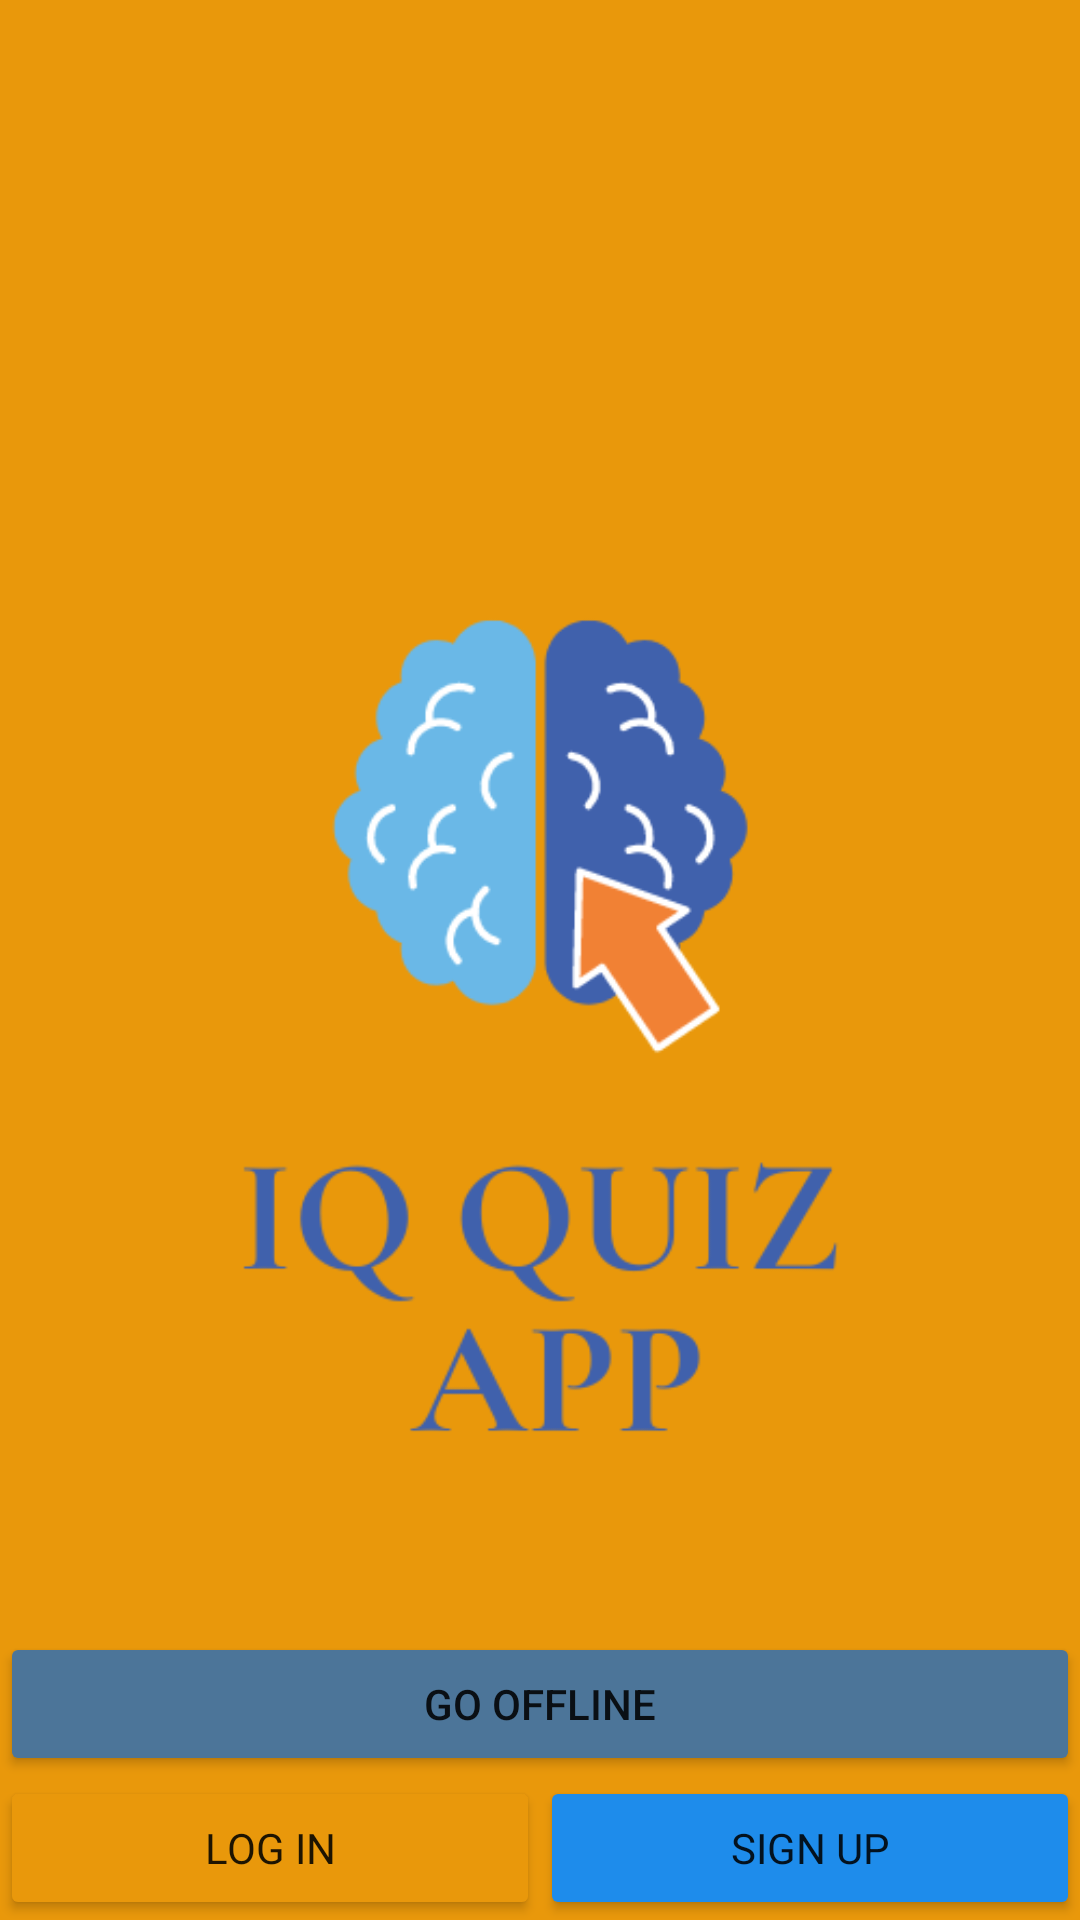

This screen was rendered from an Android layout file. Write that file and the resources it references.
<!-- AndroidManifest.xml: application theme Theme.IQQuizApp -->
<!-- res/layout/activity_login_menu.xml -->
<?xml version="1.0" encoding="utf-8"?>
<androidx.constraintlayout.widget.ConstraintLayout xmlns:android="http://schemas.android.com/apk/res/android"
    xmlns:app="http://schemas.android.com/apk/res-auto"
    xmlns:tools="http://schemas.android.com/tools"
    android:layout_width="match_parent"
    android:layout_height="match_parent"
    android:background="#E9980B"
    tools:context=".activities.LoginMenuActivity">

    <ImageView
        android:id="@+id/logo"
        android:layout_width="wrap_content"
        android:layout_height="wrap_content"
        android:layout_marginTop="80dp"
        app:layout_constraintEnd_toEndOf="parent"
        app:layout_constraintHorizontal_bias="0.486"
        app:layout_constraintStart_toStartOf="parent"
        app:layout_constraintTop_toTopOf="parent"
        app:srcCompat="@drawable/logo" />

    <Button
        android:id="@+id/login_button"
        android:layout_width="0dp"
        android:layout_height="wrap_content"
        android:elevation="0dp"
        android:fontFamily="sans-serif"
        android:insetTop="0dp"
        android:insetBottom="0dp"
        android:text="Log In"
        app:backgroundTint="#E9980B"
        app:iconPadding="0dp"
        app:layout_constraintBottom_toBottomOf="parent"
        app:layout_constraintStart_toStartOf="parent"
        app:layout_constraintWidth_percent="0.5" />

    <androidx.constraintlayout.widget.Barrier
        android:id="@+id/barrier2"
        android:layout_width="wrap_content"
        android:layout_height="wrap_content"
        app:barrierDirection="left"
        tools:layout_editor_absoluteX="411dp" />

    <Button
        android:id="@+id/signup_button"
        android:layout_width="0dp"
        android:layout_height="wrap_content"
        android:fontFamily="sans-serif"
        android:insetTop="0dp"
        android:insetBottom="0dp"
        android:text="Sign Up"
        app:backgroundTint="#1E8CEB"
        android:elevation="0dp"
        app:iconPadding="0dp"
        app:layout_constraintBottom_toBottomOf="parent"
        app:layout_constraintEnd_toEndOf="parent"
        app:layout_constraintHorizontal_bias="0.0"
        app:layout_constraintStart_toEndOf="@+id/login_button" />

    <Button
        android:id="@+id/offline_button"
        android:layout_width="match_parent"
        android:layout_height="wrap_content"
        android:insetTop="0dp"
        android:insetBottom="0dp"
        android:text="Go Offline"
        app:backgroundTint="#4C7599"
        android:elevation="0dp"
        app:layout_constraintBottom_toTopOf="@+id/login_button"
        app:layout_constraintEnd_toEndOf="parent"
        app:layout_constraintStart_toStartOf="parent" />

</androidx.constraintlayout.widget.ConstraintLayout>
<!-- resources referenced by this layout -->
<resources>
  <!-- drawable logo: png bitmap (drawable, 26228 bytes) -->
  <style name="Theme.IQQuizApp" parent="Theme.MaterialComponents.DayNight.NoActionBar">
          
          <item name="colorPrimary">@color/purple_500</item>
          <item name="colorPrimaryVariant">@color/purple_700</item>
          <item name="colorOnPrimary">@color/white</item>
          
          <item name="colorSecondary">@color/teal_200</item>
          <item name="colorSecondaryVariant">@color/teal_700</item>
          <item name="colorOnSecondary">@color/black</item>
          
          <item name="android:statusBarColor" tools:targetApi="l">?attr/colorPrimaryVariant</item>
          
      </style>
  <!-- not gathered from this repository: default colours our renderer supplied (Android Studio template values) -->
  <color name="purple_500">#FF6200EE</color>
  <color name="purple_700">#FF3700B3</color>
  <color name="teal_200">#FF03DAC5</color>
  <color name="teal_700">#FF018786</color>
  <color name="black">#FF000000</color>
  <color name="white">#FFFFFFFF</color>
</resources>
